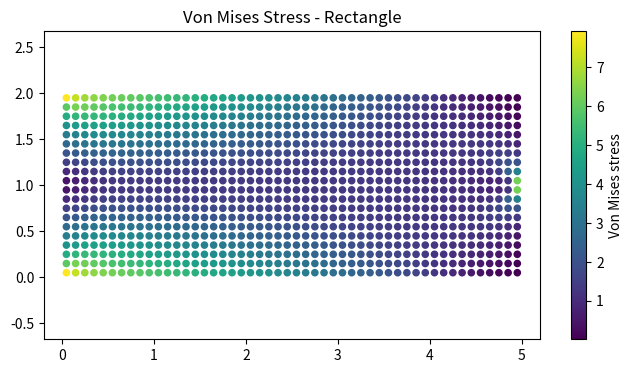

Python code for this plot:
import numpy as np
import matplotlib.pyplot as plt

# -------------------------
# Geometry setup
# -------------------------
def setup_rectangle(Lx=5.0, Ly=2.0, nx=50, ny=20):
    x = np.linspace(0, Lx, nx + 1)
    y = np.linspace(0, Ly, ny + 1)
    nodes = np.arange(0, (nx + 1) * (ny + 1)).reshape((nx + 1, ny + 1))
    nnodes = (nx + 1) * (ny + 1)

    # Node coordinates
    X = np.zeros((nnodes, 2))
    for j in range(ny + 1):
        for i in range(nx + 1):
            X[nodes[i, j], 0] = x[i]
            X[nodes[i, j], 1] = y[j]

    # Element connectivity
    conn = []
    for j in range(ny):
        for i in range(nx):
            conn.append([nodes[i, j], nodes[i+1, j], nodes[i+1, j+1], nodes[i, j+1]])
    conn = np.array(conn, dtype=int)

    # Boundary conditions: fix left edge
    bcs = {nodes[0, j]: [0, 1] for j in range(ny + 1)}

    # Load: downward at right edge center
    P = 1.0
    forces = {nodes[-1, ny//2]: [0, -P]}

    return conn, X, bcs, forces

# -------------------------
# Material and element routines (same as before)
# -------------------------
def quad_stiffness(E, nu, coords):
    C = E / (1 - nu**2) * np.array([[1, nu, 0],
                                    [nu, 1, 0],
                                    [0, 0, (1 - nu)/2]])
    gp = 1/np.sqrt(3) * np.array([[-1,-1],[1,-1],[1,1],[-1,1]])
    Ke = np.zeros((8,8))
    for xi, eta in gp:
        Nxi = 0.25 * np.array([[-(1-eta), (1-eta), (1+eta), -(1+eta)]])
        Neta= 0.25 * np.array([[-(1-xi), -(1+xi), (1+xi), (1-xi)]])
        J = np.zeros((2,2))
        for i in range(4):
            J[0,0] += Nxi[0,i]*coords[i,0]
            J[0,1] += Nxi[0,i]*coords[i,1]
            J[1,0] += Neta[0,i]*coords[i,0]
            J[1,1] += Neta[0,i]*coords[i,1]
        detJ = np.linalg.det(J)
        if detJ <= 0:
            raise ValueError("Negative or zero Jacobian!")
        Jinv = np.linalg.inv(J)
        B = np.zeros((3,8))
        for i in range(4):
            dN = np.array([Nxi[0,i], Neta[0,i]])
            dNdX = Jinv @ dN
            B[:, 2*i:2*i+2] = [[dNdX[0], 0],
                               [0, dNdX[1]],
                               [dNdX[1], dNdX[0]]]
        Ke += B.T @ C @ B * detJ
    return Ke

def assemble_system(conn, X, bcs, forces, E=10.0, nu=0.3):
    n_nodes = X.shape[0]
    K = np.zeros((2*n_nodes, 2*n_nodes))
    F = np.zeros(2*n_nodes)
    for el in conn:
        coords = X[el]
        Ke = quad_stiffness(E, nu, coords)
        dof = []
        for n in el:
            dof.extend([2*n, 2*n+1])
        for i in range(8):
            for j in range(8):
                K[dof[i], dof[j]] += Ke[i,j]
    for n, f in forces.items():
        F[2*n] = f[0]
        F[2*n+1] = f[1]
    fixed = []
    for n, bc in bcs.items():
        if 0 in bc: fixed.append(2*n)
        if 1 in bc: fixed.append(2*n+1)
    free = np.setdiff1d(np.arange(2*n_nodes), fixed)
    Kff = K[np.ix_(free, free)]
    Ff = F[free]
    u = np.zeros(2*n_nodes)
    u[free] = np.linalg.solve(Kff, Ff)
    return u

def compute_von_mises(conn, X, u, E=10.0, nu=0.3):
    C = E / (1 - nu**2) * np.array([[1, nu, 0],
                                    [nu, 1, 0],
                                    [0, 0, (1-nu)/2]])
    vm = []
    for el in conn:
        coords = X[el]
        dof = []
        for n in el:
            dof.extend([2*n, 2*n+1])
        ue = u[dof]
        xi = eta = 0.0
        Nxi = 0.25 * np.array([[-(1-eta), (1-eta), (1+eta), -(1+eta)]])
        Neta= 0.25 * np.array([[-(1-xi), -(1+xi), (1+xi), (1-xi)]])
        J = np.zeros((2,2))
        for i in range(4):
            J[0,0] += Nxi[0,i]*coords[i,0]
            J[0,1] += Nxi[0,i]*coords[i,1]
            J[1,0] += Neta[0,i]*coords[i,0]
            J[1,1] += Neta[0,i]*coords[i,1]
        Jinv = np.linalg.inv(J)
        B = np.zeros((3,8))
        for i in range(4):
            dN = np.array([Nxi[0,i], Neta[0,i]])
            dNdX = Jinv @ dN
            B[:, 2*i:2*i+2] = [[dNdX[0], 0],
                               [0, dNdX[1]],
                               [dNdX[1], dNdX[0]]]
        sigma = C @ (B @ ue)
        s_vm = np.sqrt(sigma[0]**2 - sigma[0]*sigma[1] + sigma[1]**2 + 3*sigma[2]**2)
        vm.append(s_vm)
    return np.array(vm)

def plot_von_mises(conn, X, vm):
    cx = X[conn, 0].mean(axis=1)
    cy = X[conn, 1].mean(axis=1)
    plt.figure(figsize=(8,4))
    sc = plt.scatter(cx, cy, c=vm, cmap='viridis', s=20)
    plt.colorbar(sc, label='Von Mises stress')
    plt.title("Von Mises Stress - Rectangle")
    plt.axis('equal')
    plt.show()

# -------------------------
# Main
# -------------------------
if __name__ == "__main__":
    conn, X, bcs, forces = setup_rectangle()
    u = assemble_system(conn, X, bcs, forces)
    vm = compute_von_mises(conn, X, u)
    plot_von_mises(conn, X, vm)
